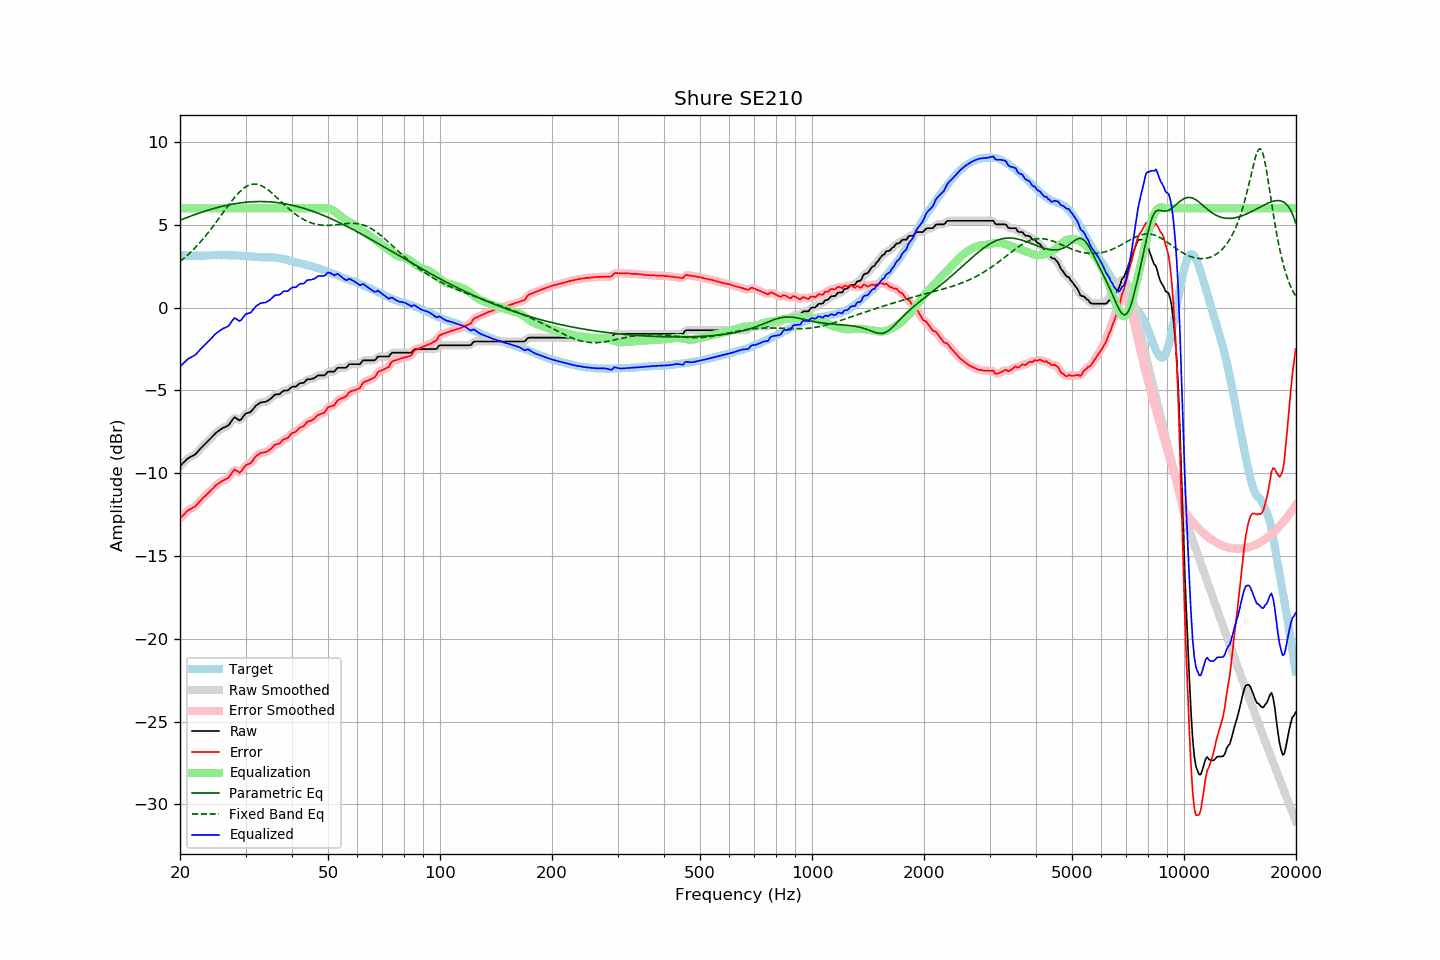

The data file committed next to this chart (first rows):
frequency, raw, error, smoothed, error_smoothed, equalization, parametric_eq, fixed_band_eq, equalized_raw, equalized_smoothed, target
20.00, -9.56, -12.73, -9.57, -12.74, 6.00, 5.28, 2.79, -3.56, -3.57, 3.17
20.20, -9.47, -12.63, -9.47, -12.63, 6.00, 5.32, 2.87, -3.47, -3.47, 3.16
20.40, -9.37, -12.53, -9.37, -12.52, 6.00, 5.36, 2.95, -3.37, -3.37, 3.16
20.61, -9.28, -12.44, -9.28, -12.43, 6.00, 5.40, 3.03, -3.28, -3.28, 3.16
20.81, -9.18, -12.32, -9.18, -12.33, 6.00, 5.43, 3.11, -3.18, -3.18, 3.14
21.02, -9.10, -12.24, -9.11, -12.25, 6.00, 5.47, 3.20, -3.10, -3.11, 3.14
21.23, -9.04, -12.18, -9.04, -12.18, 6.00, 5.51, 3.29, -3.04, -3.04, 3.14
21.44, -8.99, -12.14, -8.99, -12.13, 6.00, 5.54, 3.39, -2.99, -2.99, 3.15
21.66, -8.94, -12.08, -8.94, -12.09, 6.00, 5.58, 3.48, -2.94, -2.94, 3.14
21.87, -8.89, -12.04, -8.88, -12.03, 6.00, 5.61, 3.58, -2.89, -2.88, 3.15
22.09, -8.81, -11.95, -8.80, -11.94, 6.00, 5.65, 3.68, -2.81, -2.80, 3.14
22.31, -8.70, -11.85, -8.70, -11.84, 6.00, 5.68, 3.78, -2.70, -2.70, 3.15
22.54, -8.59, -11.73, -8.59, -11.73, 6.00, 5.72, 3.89, -2.59, -2.59, 3.14
22.76, -8.48, -11.63, -8.48, -11.63, 6.00, 5.75, 4.00, -2.48, -2.48, 3.14
22.99, -8.38, -11.53, -8.38, -11.52, 6.00, 5.78, 4.11, -2.38, -2.38, 3.14
23.22, -8.28, -11.43, -8.28, -11.43, 6.00, 5.81, 4.23, -2.28, -2.28, 3.14
23.45, -8.19, -11.34, -8.19, -11.34, 6.00, 5.84, 4.34, -2.19, -2.19, 3.15
23.69, -8.09, -11.25, -8.09, -11.25, 6.00, 5.88, 4.46, -2.09, -2.09, 3.15
23.92, -8.00, -11.15, -8.00, -11.15, 6.00, 5.91, 4.59, -2.00, -2.00, 3.15
24.16, -7.90, -11.06, -7.90, -11.06, 6.00, 5.93, 4.71, -1.90, -1.90, 3.16
24.40, -7.80, -10.97, -7.80, -10.97, 6.00, 5.96, 4.84, -1.80, -1.80, 3.17
24.65, -7.70, -10.87, -7.70, -10.86, 6.00, 5.99, 4.97, -1.70, -1.70, 3.17
24.89, -7.59, -10.76, -7.60, -10.77, 6.00, 6.02, 5.10, -1.59, -1.60, 3.17
25.14, -7.51, -10.68, -7.51, -10.68, 6.00, 6.04, 5.23, -1.51, -1.51, 3.17
25.39, -7.44, -10.62, -7.44, -10.61, 6.00, 6.07, 5.36, -1.44, -1.44, 3.18
25.65, -7.37, -10.55, -7.37, -10.54, 6.00, 6.09, 5.50, -1.37, -1.37, 3.18
25.91, -7.31, -10.48, -7.31, -10.48, 6.00, 6.12, 5.63, -1.31, -1.31, 3.17
26.16, -7.25, -10.43, -7.26, -10.43, 6.00, 6.14, 5.77, -1.25, -1.26, 3.17
26.43, -7.21, -10.39, -7.21, -10.39, 6.00, 6.16, 5.90, -1.21, -1.21, 3.17
26.69, -7.16, -10.33, -7.17, -10.34, 6.00, 6.18, 6.04, -1.16, -1.17, 3.17
26.96, -7.12, -10.28, -7.10, -10.27, 6.00, 6.20, 6.17, -1.12, -1.10, 3.16
27.23, -7.00, -10.16, -7.00, -10.16, 6.00, 6.22, 6.30, -1.00, -1.00, 3.16
27.50, -6.86, -10.02, -6.85, -10.01, 6.00, 6.24, 6.42, -0.86, -0.85, 3.16
27.77, -6.72, -9.89, -6.73, -9.89, 6.00, 6.26, 6.55, -0.72, -0.73, 3.17
28.05, -6.62, -9.78, -6.67, -9.82, 6.00, 6.28, 6.67, -0.62, -0.67, 3.16
28.33, -6.68, -9.84, -6.68, -9.84, 6.00, 6.29, 6.78, -0.68, -0.68, 3.16
28.62, -6.75, -9.90, -6.75, -9.90, 6.00, 6.31, 6.89, -0.75, -0.75, 3.14
28.90, -6.81, -9.96, -6.78, -9.93, 6.00, 6.32, 6.99, -0.81, -0.78, 3.15
29.19, -6.75, -9.89, -6.74, -9.88, 6.00, 6.34, 7.08, -0.75, -0.74, 3.14
29.48, -6.62, -9.75, -6.63, -9.76, 6.00, 6.35, 7.16, -0.62, -0.63, 3.13
29.78, -6.49, -9.62, -6.50, -9.63, 6.00, 6.36, 7.24, -0.49, -0.50, 3.13
30.08, -6.38, -9.51, -6.41, -9.53, 6.00, 6.37, 7.30, -0.38, -0.41, 3.13
30.38, -6.36, -9.47, -6.36, -9.47, 6.00, 6.38, 7.36, -0.36, -0.36, 3.11
30.68, -6.33, -9.44, -6.33, -9.43, 6.00, 6.39, 7.40, -0.33, -0.33, 3.10
30.99, -6.30, -9.39, -6.28, -9.37, 6.00, 6.39, 7.43, -0.30, -0.28, 3.09
31.30, -6.18, -9.26, -6.18, -9.26, 6.00, 6.40, 7.45, -0.18, -0.18, 3.08
31.61, -6.06, -9.14, -6.07, -9.14, 6.00, 6.40, 7.46, -0.06, -0.07, 3.08
31.93, -5.94, -9.00, -5.95, -9.02, 6.00, 6.41, 7.46, 0.06, 0.05, 3.06
32.24, -5.86, -8.92, -5.86, -8.92, 6.00, 6.41, 7.45, 0.14, 0.14, 3.06
32.57, -5.80, -8.85, -5.79, -8.84, 6.00, 6.41, 7.42, 0.20, 0.21, 3.05
32.89, -5.73, -8.78, -5.74, -8.79, 6.00, 6.41, 7.39, 0.27, 0.26, 3.05
33.22, -5.71, -8.76, -5.72, -8.76, 6.00, 6.41, 7.35, 0.29, 0.28, 3.05
33.55, -5.70, -8.75, -5.70, -8.75, 6.00, 6.41, 7.30, 0.30, 0.30, 3.04
33.89, -5.69, -8.74, -5.68, -8.73, 6.00, 6.40, 7.24, 0.31, 0.32, 3.05
34.23, -5.65, -8.69, -5.65, -8.69, 6.00, 6.40, 7.17, 0.35, 0.35, 3.04
34.57, -5.59, -8.64, -5.60, -8.64, 6.00, 6.40, 7.10, 0.41, 0.40, 3.05
34.92, -5.53, -8.58, -5.53, -8.57, 6.00, 6.39, 7.02, 0.47, 0.47, 3.04
35.27, -5.44, -8.49, -5.44, -8.48, 6.00, 6.38, 6.94, 0.56, 0.56, 3.05
35.62, -5.35, -8.38, -5.35, -8.38, 6.00, 6.37, 6.85, 0.65, 0.65, 3.03
35.97, -5.25, -8.28, -5.28, -8.30, 6.00, 6.36, 6.76, 0.75, 0.72, 3.02
... 635 more rows
